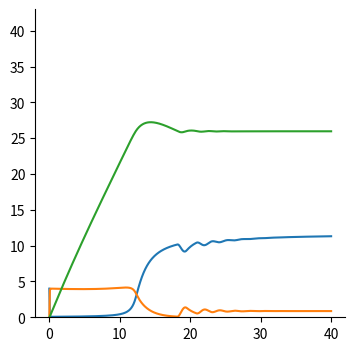

The matplotlib source for this figure:
import numpy as np
import matplotlib.pyplot as plt
from scipy.integrate import odeint


def deterministic_equations(N, t):
    nS, nT, nD = N[:]
    dSdt = beta_SSS(nS)*nS - F_Slost(nD)*nS + beta_Sstar*nT - mu*nS
    dTdt = F_Slost(nD)*nS - beta_Sstar*nT - mu*nT
    dDdt = beta_Sstar*nT - mu*nD
    return np.array([dSdt, dTdt, dDdt])

def beta_SSS(nS):
    return 1/(1 + 0.15*np.exp(nS*0.5))

def F_Slost(nD):
    """ F_{\mathcal{S},\text{lost}}, the rate of stem cell triggering."""
    return np.maximum(np.zeros_like(nD), -7/5 * (nD-26))


if __name__=="__main__":
    mu = 0.02
    beta_Sstar = 0.6

    N0 = np.array([4, 0, 0])
    ts = np.linspace(0, 40, 500)
    N_of_t = odeint(deterministic_equations, N0, ts)

    nS_of_t = N_of_t[:, 0]
    nT_of_t = N_of_t[:, 1]
    nD_of_t = N_of_t[:, 2]
    fig, a = plt.subplots(1,1,figsize=(4,4))
    a.plot(ts, nS_of_t, label='$N_S$')
    a.plot(ts, nT_of_t, label='$N_{S^T}$')
    a.plot(ts, nD_of_t, label='$N_D$')
    #plt.legend()
    a.set_ylim(0, 43)
    #a.set_xlabel('t')
    #a.set_ylabel('Population')
    plt.gca().spines[['right', 'top']].set_visible(False)
    plt.savefig("Fig3B.svg",transparent=True)
    plt.show()
